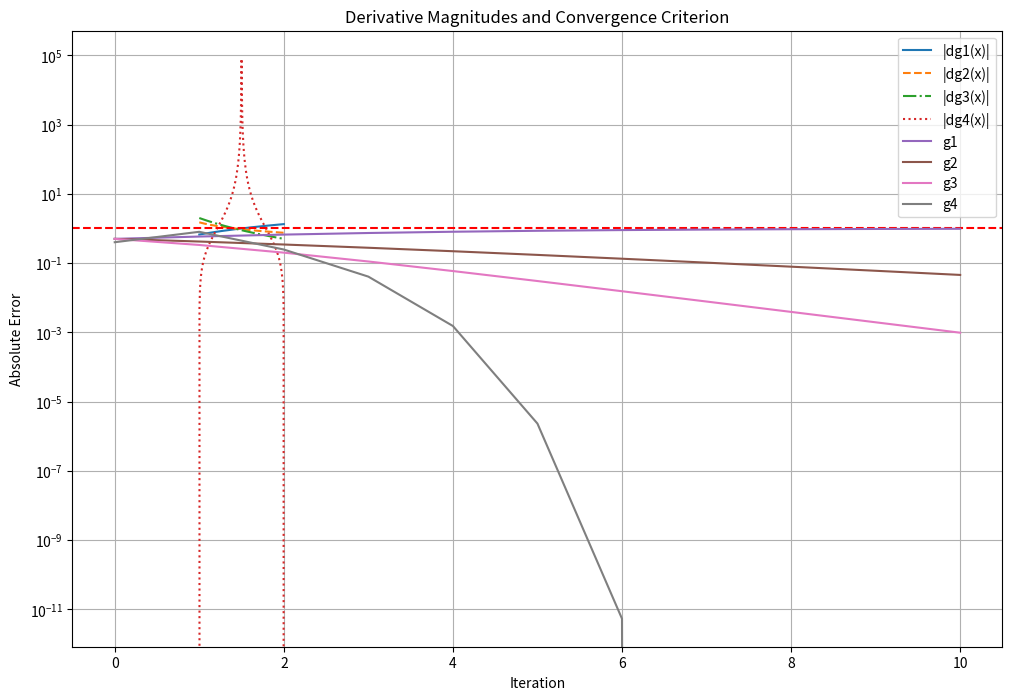

Write the Python code that produced this figure.
from scipy.optimize import root_scalar

def func_a(x):
    return x ** 3 - 5 * x

def func_b(x):
    return x ** 3 - 3 * x + 1

def func_c(x):
    return 2 - x ** 5

def func_d(x):
    return x ** 4 - 4.29 * x ** 2 - 5.29

methods = ['bisect', 'secant', 'brentq']
funcs = {'a': func_a, 'b': func_b, 'c': func_c, 'd': func_d}
initial_guesses = {'a': 1, 'b': 1, 'c': 0.01, 'd': 0.8}
brackets = {'a': [-5, 5], 'b': [-5, 5], 'c': [-5, 5], 'd': [-3, 3]}

for label, func in funcs.items():
    print(f"Results for function ({label}):")
    for method in methods:
        try:
            if method in ['bisect', 'brentq']:
                result = root_scalar(func, method=method, bracket=brackets[label])
            else:
                result = root_scalar(func, method=method, x0=initial_guesses[label])
            print(f"Method: {method}, root: {result.root}, iterations: {result.iterations}")
        except ValueError as e:
            print(f"Method: {method}, Error: {e}")
    print()


import numpy as np
import matplotlib.pyplot as plt

def g1(x):
    return (x**2 + 2) / 3

def g2(x):
    return np.sqrt(3 * x - 2)

def g3(x):
    return 3 - 2 / x

def g4(x):
    return (x**2 - 2) / (2 * x - 3)


def dg1(x):
    return 2 * x / 3

def dg2(x):
    return 1.5 / np.sqrt(3 * x - 2)

def dg3(x):
    return 2 / x**2

def dg4(x):
    return (2 * x * (2 * x - 3) - (x**2 - 2) * 2) / (2 * x - 3)**2




x_range = np.linspace(1, 2, 400) 
plt.figure(figsize=(12, 8))
plt.plot(x_range, np.abs(dg1(x_range)), label='|dg1(x)|')
plt.plot(x_range, np.abs(dg2(x_range)), label='|dg2(x)|', linestyle='--')
plt.plot(x_range, np.abs(dg3(x_range)), label='|dg3(x)|', linestyle='-.')
plt.plot(x_range, np.abs(dg4(x_range)), label='|dg4(x)|', linestyle=':')
plt.axhline(1, color='red', linestyle='--')
plt.title('Derivative Magnitudes and Convergence Criterion')
plt.xlabel('x')
plt.ylabel('|g\'(x)|')
plt.yscale('log')
plt.legend()
plt.grid(True)
plt.show()

import random
eps = random.uniform(-0.01, 0.01)

x0 = 1.5 + eps


x_exact = 2


num_iterations = 10

def iterate(g, x0, num_iterations):
    x_vals = [x0]
    for _ in range(num_iterations):
        x_next = g(x_vals[-1])
        x_vals.append(x_next)
    return x_vals

def plot_errors(g, x0, g_name):
    x_vals = iterate(g, x0, num_iterations)
    errors = [abs(x - x_exact) for x in x_vals]
    plt.semilogy(range(len(errors)), errors, label=g_name)


plot_errors(g1, 1.5, 'g1')
plot_errors(g2, 1.5, 'g2')
plot_errors(g3, 1.5, 'g3')
plot_errors(g4, 1.6, 'g4')
plt.xlabel('Iteration')
plt.ylabel('Absolute Error')
plt.legend()
plt.grid(True)
plt.show()


import math


def f_a(x):
    return x**3 - 2*x - 5

def f_prime_a(x):
    return 3*x**2 - 2


def f_b(x):
    return math.exp(-x) - x

def f_prime_b(x):
    return -math.exp(-x) - 1


def f_c(x):
    return x * math.sin(x) - 1

def f_prime_c(x):
    return math.sin(x) + x * math.cos(x)


def newton_method(f, f_prime, x0, tolerance=1e-15, max_iterations=100):
    x = x0
    for iteration in range(max_iterations):
        fx = f(x)
        fpx = f_prime(x)
        if fpx == 0:
            raise ValueError("Derivative is zero. No solution found.")
        x_next = x - fx / fpx
        if abs(x_next - x) < tolerance:
            return x_next, iteration + 1
        x = x_next
    raise ValueError("Exceeded maximum iterations")


x0 = 1.5 + eps 


target_precisions = {'24-bit': 1e-7, '53-bit': 1e-15}

for label, tol in target_precisions.items():
    print(f"\nResults for {label} precision:")
    try:
        root_a, iterations_a = newton_method(f_a, f_prime_a, x0, tol)
        print(f"Equation (a): Root = {root_a}, Iterations = {iterations_a}")
    except ValueError as e:
        print(f"Equation (a): {e}")

    try:
        root_b, iterations_b = newton_method(f_b, f_prime_b, x0, tol)
        print(f"Equation (b): Root = {root_b}, Iterations = {iterations_b}")
    except ValueError as e:
        print(f"Equation (b): {e}")

    try:
        root_c, iterations_c = newton_method(f_c, f_prime_c, x0, tol)
        print(f"Equation (c): Root = {root_c}, Iterations = {iterations_c}")
    except ValueError as e:
        print(f"Equation (c): {e}")



print()
print("zad4")


def f1(x1, x2):
    return x1**2 + x2**2 - 1

def f2(x1, x2):
    return x1**2 - x2


def jacobian(x1, x2):
    return np.array([[2 * x1, 2 * x2], [2 * x1, -1]])


def newton_system(F, J, x0, tolerance=1e-10, max_iterations=100):
    x = np.array(x0)
    for iteration in range(max_iterations):
        Fx = np.array(F(x[0], x[1]))
        Jx = J(x[0], x[1])
        delta = np.linalg.solve(Jx, Fx)
        x_next = x - delta
        if np.linalg.norm(x_next - x) < tolerance:
            return x_next, iteration + 1
        x = x_next
    raise ValueError("Exceeded maximum iterations")


def system(x1, x2):
    return np.array([f1(x1, x2), f2(x1, x2)])


x1_exact = np.sqrt((np.sqrt(5) - 1) / 2)
x2_exact = (np.sqrt(5) - 1) / 2
exact_solution = np.array([x1_exact, x2_exact])

x0 = [0.7, 0.7]


try:
    solution, iterations = newton_system(system, jacobian, x0)
    print(f"Solution: {solution}, Iterations: {iterations}")

    relative_error = np.linalg.norm(solution - exact_solution) / np.linalg.norm(exact_solution)
    print(f"Relative error: {relative_error:.10f}")

except ValueError as e:
    print(e)
